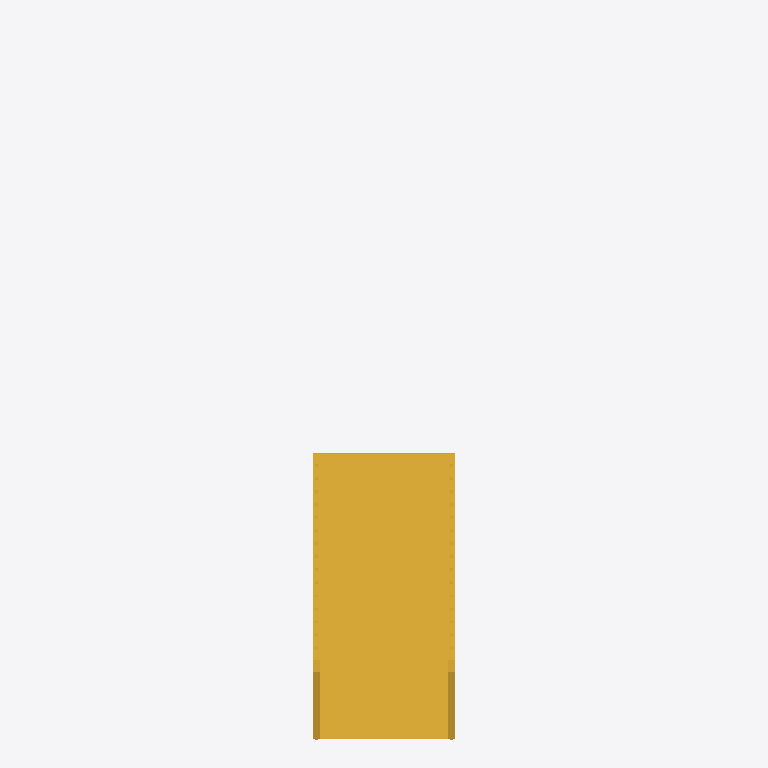
Plan cut of the same IFC building model at storey 'L1' (level 0.00 m, cut at 1.40 m), seen from above with north up, elements coloured by IFC class: 1 stair (yellow). Cut surfaces are drawn darker.
Extent 1.1 m × 5.5 m × 4.5 m (x, y, z). Storeys (2): L1 at 0.00 m; L2 at 3.60 m. Elements (1): 1 IfcStair.

HEADER;
FILE_DESCRIPTION(('ViewDefinition [ReferenceView_V1.2]','RevitIdentifiers [ContentGUID: 1431da7d-2d14-4946-9420-370122fa1fe2, VersionGUID: 37739022-59b3-467d-ad3d-40d206a24a82, NumberOfSaves: 0]','CoordinateReference [CoordinateBase: Shared Coordinates, ProjectSite: Default Site]','ExchangeRequirement [Architecture]'),'2;1');
FILE_NAME('Project1.ifc','2026-04-27T21:18:59-05:00',(''),(''),'ODA SDAI 25.12','Autodesk Revit 26.2.0.20 (ENU) - IFC 26.2.0.20','');
FILE_SCHEMA(('IFC4'));
ENDSEC;
DATA;
#29=IFCPROJECT('0KCTfzBHH9HfGWDm7T1U0I',#18,'Project Number',$,$,'Project Name','Project Status',(#24),#1234);
#44=IFCSITE('0KCTfzBHH9HfGWDm7T1U0G',#18,'Default',$,$,#43,$,$,.ELEMENT.,(42,21,31,401672),(-71,-3,-24,-345703),0.0,$,$);
#34=IFCBUILDING('0KCTfzBHH9HfGWDm7T1U0J',#18,'Building Name',$,$,#32,$,'Building Name',.ELEMENT.,$,$,#33);
#37=IFCBUILDINGSTOREY('2JF4e6axWHqu3u0C1FZlmi',#18,'L1',$,'Level:8mm Head',#36,$,'L1',.ELEMENT.,0.0);
#41=IFCBUILDINGSTOREY('1ZGO8hrFCHqw0v0026FpFv',#18,'L2',$,'Level:8mm Head',#40,$,'L2',.ELEMENT.,3600.0000000000005);
#50=IFCSTAIR('0tSv0YMRD6VQqzGD86koaV',#18,'Assembled Stair:Stair:1663901',$,'Assembled Stair:M_Stair-Metal-Plate Stringer',#49,$,'1663901',.STRAIGHT_RUN_STAIR.);
ENDSEC;
